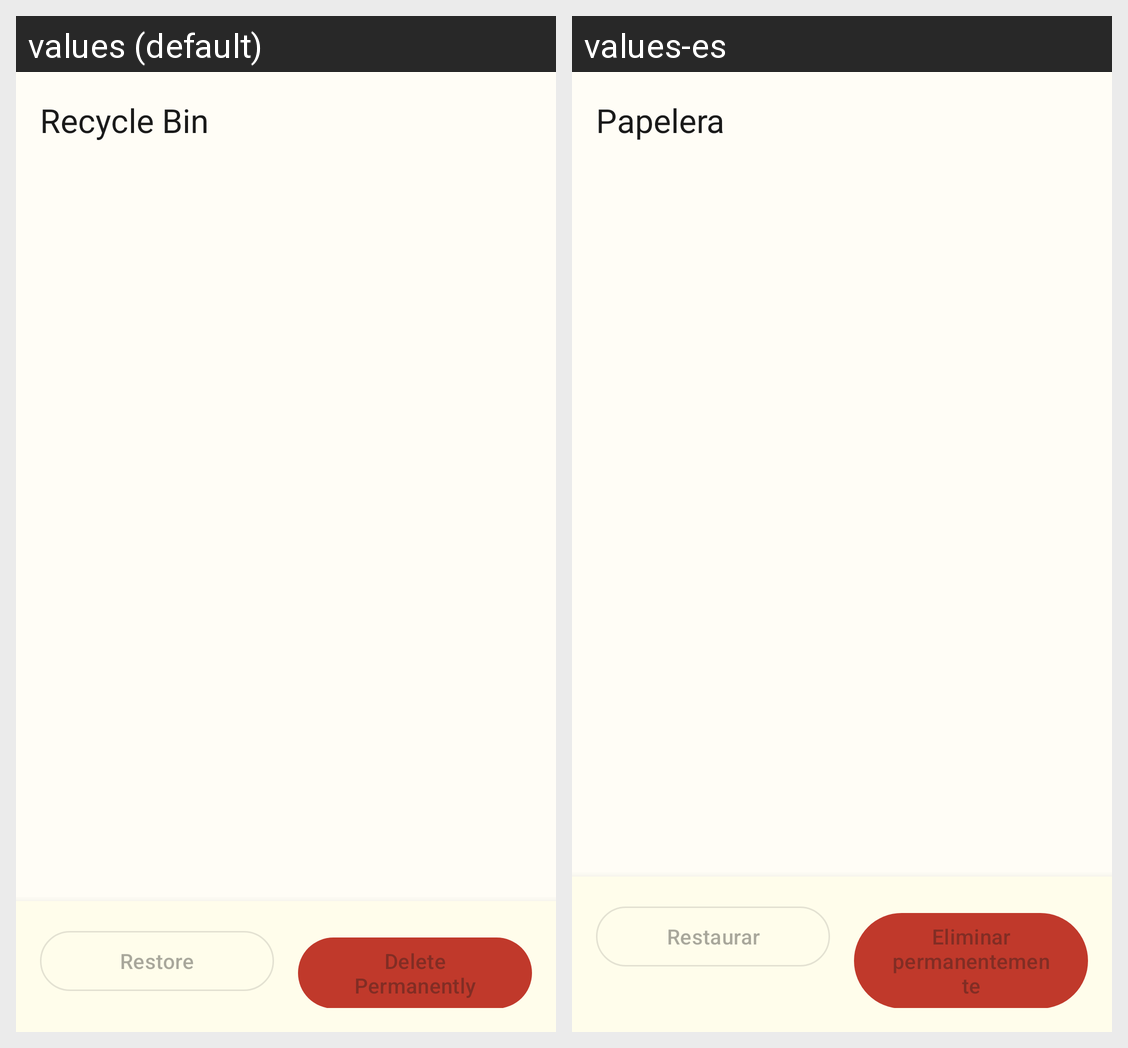

The same Android screen rendered under two of its app's locales, left to right. List the strings drawn on it with the default value and each locale's translation.
Android screen res/layout/activity_recycle_bin.xml rendered under 2 locales, left to right: values (default), values-es. Device: Nexus 5 (rendered at 1080×1920; each locale shown at half size, 540×960, under a caption strip naming it); theme Theme.DualNotes.
Strings drawn on this screen, with the default value and each locale's value (text and hints the layout hard-codes, and strings that could not be matched under every locale, appear in the picture but are not listed):

recycle_bin_title
  values: Recycle Bin
  values-es: Papelera

action_restore
  values: Restore
  values-es: Restaurar

action_permanent_delete
  values: Delete Permanently
  values-es: Eliminar permanentemente
